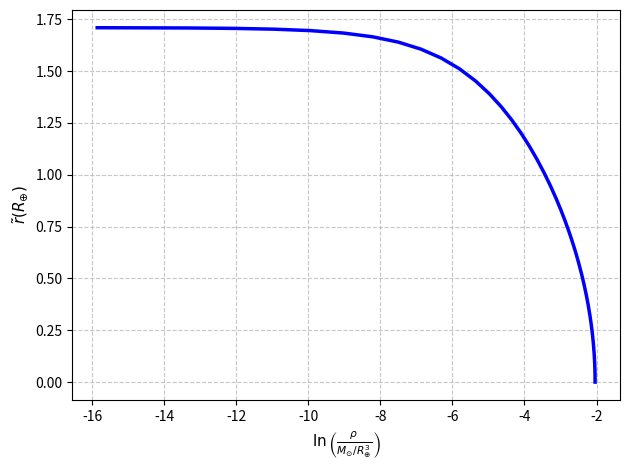
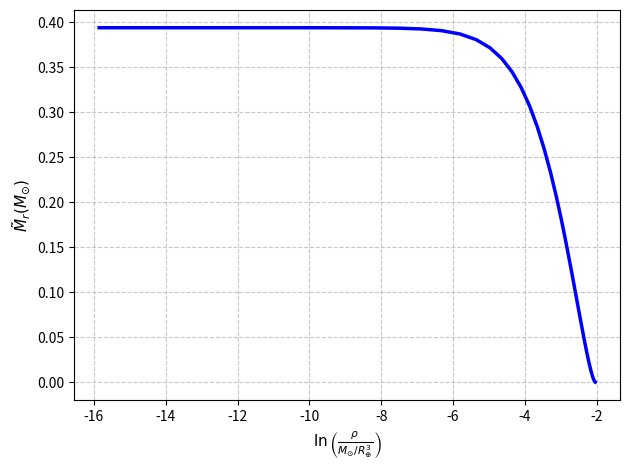
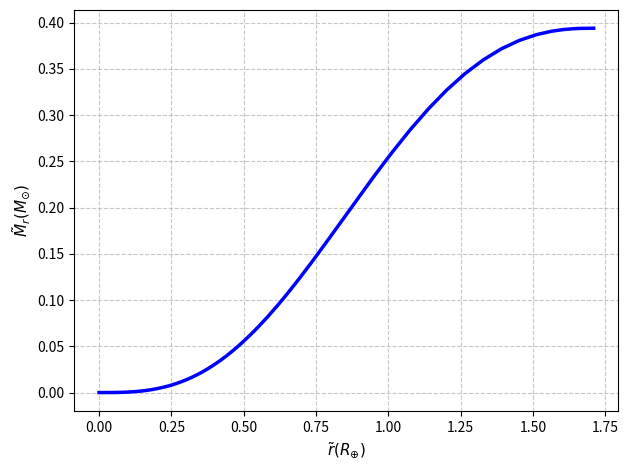
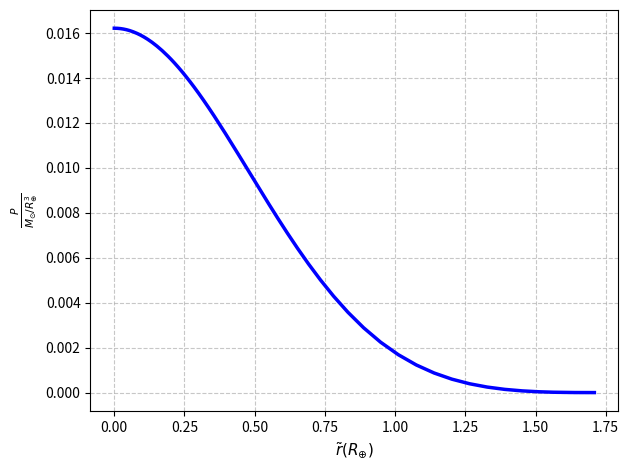
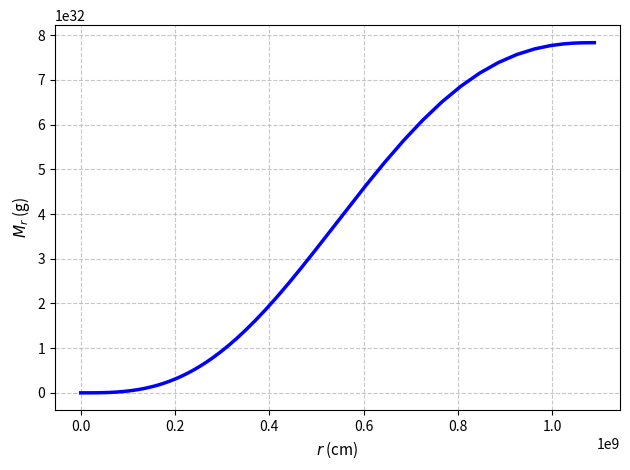
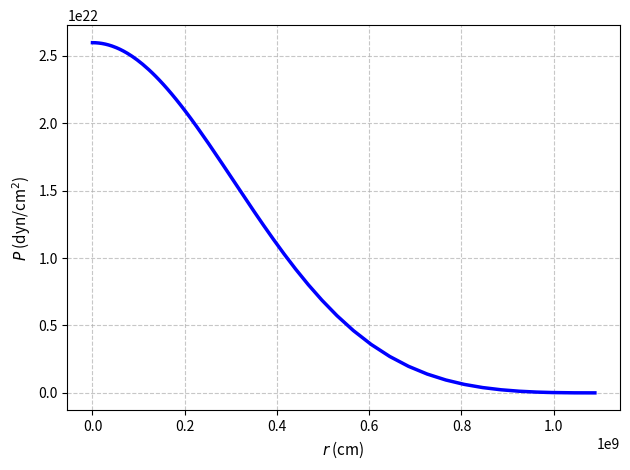
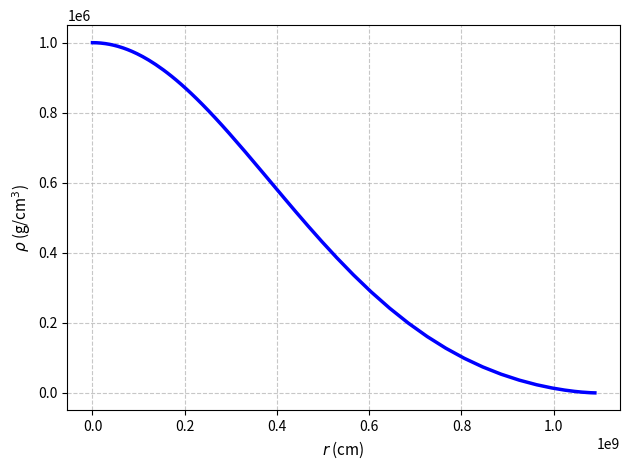
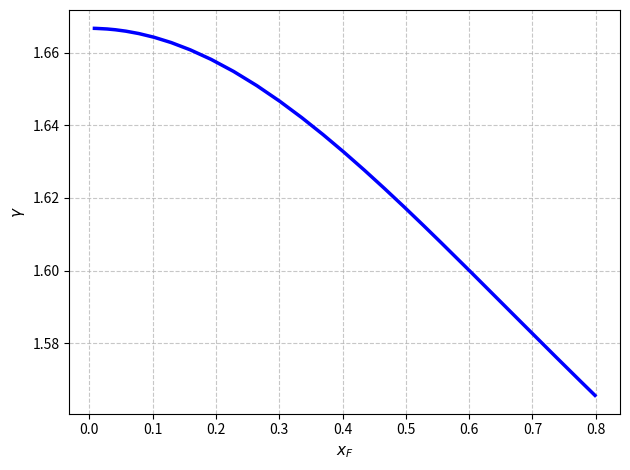
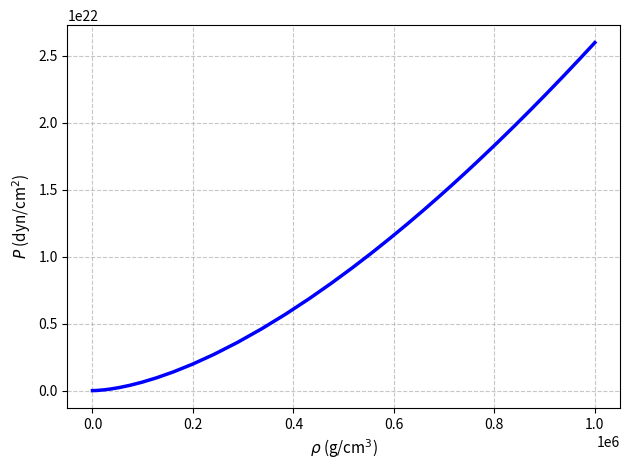
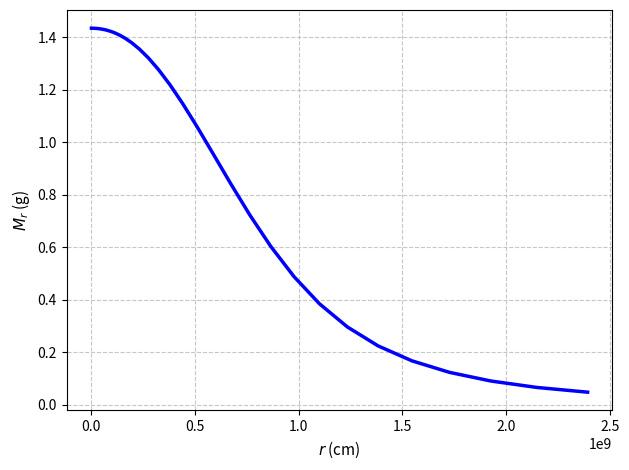
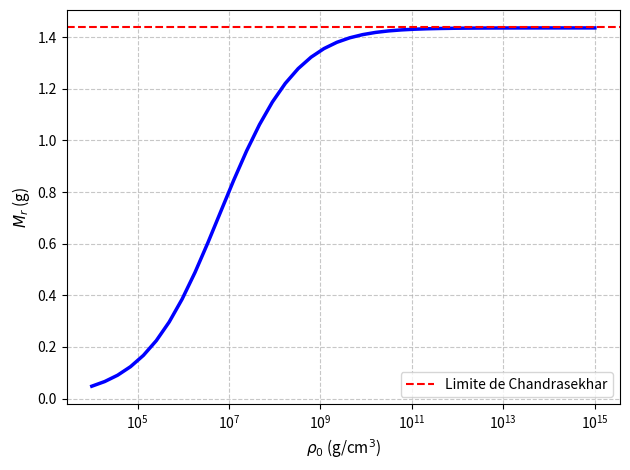

Recreate these plots in Python, in order.
import numpy as np
from scipy.integrate import solve_ivp
import matplotlib.pyplot as plt

#Definimos las constantes y los parametros fisicos:
G = 6.67430e-8
c = 2.99792458e10
h = 6.62607015e-27
hbar = h/(2*np.pi)
m_e = 9.10938356e-28
m_B = 1.6726e-24
M_sol = 1.98847e33
R_tierra = 6.371e8
mu_e = 2
lambdabar = hbar/(m_e*c)

#Momento de Fermi:
def x_F(rho):
    """
    rho: float. Densidad actual.
    La funcion devolvera el momento de Fermi correspondiente a esa densidad.
    """
    return (rho*3*(lambdabar**3)*(np.pi**2)/(mu_e*m_B))**(1/3)

#Funcion de Chandrasekhar:
def phi(x):
    """
    x: float. Momento adimensional.
    La funcion devolvera el valor de la funcion de Chandrasekhar para ese x.
    """
    numerador = x*np.sqrt(1+x**2)*((2*x**2)/3-1)+np.log(x+np.sqrt(1+x**2))
    return numerador/(8*np.pi**2)

#Presion degenerada:
def P(x):
    """
    x: float. Momento adimensional.
    La funcion devolvera la presion degenerada correspondiente a ese x.
    """
    return (m_e*c**2)*phi(x)/(lambdabar**3)

#Indice adiabatico local:
def gamma(x):
    """
    x: float. Momento adimensional.
    La funcion devolvera el indice adiabatico local correspondiente a ese x.
    """
    denominador = 9*np.pi**2*np.sqrt(1+x**2)*phi(x)
    return (x**5)/denominador

#Definimos el sistema de ecuaciones diferenciales:
def enanaBlanca(x,Y):
    """
    x: float. Variable independiente (ln(rho_tilde)).
    Y: array. Vector con las variables dependientes [r_tilde,M_r_tilde].
    La función devolverá dY_dx: list. Derivadas de las variables dependientes con respecto a x.
    """
    r_tilde = Y[0]
    Mr_tilde = Y[1]
    
    #1. Obtenemos la densidad normalizada:
    rho_tilde = np.exp(x)

    #2. Calculamos la presion en C.G.S. para obtener x_F:
    rho = rho_tilde*(M_sol/(R_tierra**3))

    #3. Calculamos la presion en C.G.S. y el indice adiabatico local:
    P_cgs = P(x_F(rho))
    gamma_cgs = gamma(x_F(rho))

    #4. Normalizamos la presion:
    P_tilde = P_cgs/(G*(M_sol**2)/(R_tierra**4))

    #5. Calculamos las derivadas:
    dr_tilde_dx = -((r_tilde**2)*P_tilde*gamma_cgs)/(Mr_tilde*rho_tilde)
    dM_tilde_dx = -(4*np.pi*(r_tilde**4)*P_tilde*gamma_cgs)/(Mr_tilde)
    
    return [dr_tilde_dx,dM_tilde_dx]

#Condiciones iniciales:
rho_centro = 1e6 #densidad central de prueba
rho_superficie = 1
r_centro = 1e-6*R_tierra
Mr_centro = (4/3)*np.pi*(r_centro**3)*rho_centro

#Normalizamos las condiciones iniciales:
rho_tilde_centro = rho_centro/(M_sol/(R_tierra**3))
rho_tilde_superficie = rho_superficie/(M_sol/(R_tierra**3))
r_tilde_centro = r_centro/R_tierra
M_tilde_centro = Mr_centro/M_sol

#Resolvemos el sistema a partir de Runge-Kutta:
sol = solve_ivp(enanaBlanca,t_span=[np.log(rho_tilde_centro),np.log(rho_tilde_superficie)],y0=[r_tilde_centro,M_tilde_centro],method='RK45',rtol=1e-8,atol=1e-8)

#Extraemos los resultados:
ln_rho_tilde = sol.t
rho_tilde = np.exp(ln_rho_tilde)
r_tilde = sol.y[0]
Mr_tilde = sol.y[1]

#Conversion a C.G.S.:
rho_cgs = rho_tilde*(M_sol/(R_tierra**3))
r_cgs = r_tilde*R_tierra
Mr_cgs = Mr_tilde*M_sol
P_cgs = P(x_F(rho_cgs))
gamma_vec = gamma(x_F(rho_cgs))

#Imprimimos los resultados:
print(f"Densidad central inicial: {rho_centro} g/cm^3")
print(f"Masa final: {Mr_cgs[-1]:.2e} g")
print(f"Radio final: {r_cgs[-1]:.2e} cm")

#Primer bloque de graficas:
for data,label in zip([r_tilde,Mr_tilde],['$\\tilde{r} (R_{\\oplus})$','$\\tilde{M}_r (M_{\\odot})$']):
    plt.figure()
    plt.plot(ln_rho_tilde,data,color='blue',linewidth=2.5)
    plt.xlabel('$\\ln\\left(\\frac{\\rho}{M_{\\odot}/R_{\\oplus}^3}\\right)$',fontsize=11) 
    plt.ylabel(label,fontsize=11)
    plt.grid(True,linestyle='--',alpha=0.7)
    plt.tight_layout()

#Segundo bloque de graficas:
for data,label in zip([Mr_tilde,P_cgs/(G*(M_sol**2)/(R_tierra**4))],['$\\tilde{M}_r (M_{\\odot})$','$\\frac{P}{M_{\\odot}/R_{\\oplus}^3}$']):
    plt.figure()
    plt.plot(r_tilde,data,color='blue',linewidth=2.5)
    plt.xlabel('$\\tilde{r} (R_{\\oplus})$',fontsize=11)
    plt.ylabel(label,fontsize=11)
    plt.grid(True,linestyle='--',alpha=0.7)
    plt.tight_layout()

#Tercer bloque de graficas:
for data,label,unit in zip([Mr_cgs,P_cgs],['M_r','P'],['g','dyn/cm$^2$']):
    plt.figure()
    plt.plot(r_cgs,data,color='blue',linewidth=2.5)
    plt.xlabel('$r$ (cm)',fontsize=11) 
    plt.ylabel(f'${label}$ ({unit})',fontsize=11)
    plt.grid(True,linestyle='--',alpha=0.7)
    plt.tight_layout()

#Cuarto bloque de graficas:
plt.figure()
plt.plot(r_cgs,rho_cgs,color='blue',linewidth=2.5)
plt.xlabel('$r$ (cm)',fontsize=11)
plt.ylabel('$\\rho$ (g/cm$^3$)',fontsize=11)
plt.grid(True,linestyle='--',alpha=0.7)
plt.tight_layout()

plt.figure()
plt.plot(x_F(rho_cgs),gamma_vec,color='blue',linewidth=2.5)
plt.xlabel('$x_F$',fontsize=11)
plt.ylabel('$\\gamma$',fontsize=11)
plt.grid(True,linestyle='--',alpha=0.7)
plt.tight_layout()

plt.figure()
plt.plot(rho_cgs,P_cgs,color='blue',linewidth=2.5)
plt.xlabel('$\\rho$ (g/cm$^3$)',fontsize=11)
plt.ylabel('$P$ (dyn/cm$^2$)',fontsize=11)
plt.grid(True,linestyle='--',alpha=0.7)
plt.tight_layout()

#Quinto bloque de graficas:
plt.figure()
plt.plot(r_cgs,Mr_cgs,color='blue',linewidth=2.5)
plt.xlabel('$r$ (cm)',fontsize=11)
plt.ylabel('$M_r$ (g)',fontsize=11)
plt.grid(True,linestyle='--',alpha=0.7)
plt.tight_layout()

densidades_centrales = np.logspace(4,15,40)
radios = []
masas = []
for densidad_centro in densidades_centrales:
    #Condiciones iniciales:
    densidad_superficie = 1
    Masa_centro = (4/3)*np.pi*(r_centro**3)*densidad_centro

    #Normalizamos las condiciones iniciales:
    densidad_tilde_centro = densidad_centro/(M_sol/(R_tierra**3))
    densidad_tilde_superficie = densidad_superficie/(M_sol/(R_tierra**3))
    Masa_tilde_centro = Masa_centro/M_sol

    #Resolvemos el sistema a partir de Runge-Kutta:
    solucion = solve_ivp(enanaBlanca,t_span=[np.log(densidad_tilde_centro),np.log(densidad_tilde_superficie)],y0=[r_tilde_centro,Masa_tilde_centro],method='RK45',rtol=1e-8,atol=1e-8)

    #Extraemos la solucion:
    radios.append(solucion.y[0][-1])
    masas.append(solucion.y[1][-1])

#Conversion a C.G.S.:
radios_cgs = np.array(radios)*R_tierra

plt.figure()
plt.plot(radios_cgs,masas,color='blue',linewidth=2.5)
plt.xlabel('$r$ (cm)',fontsize=11)
plt.ylabel('$M_r$ (g)',fontsize=11)
plt.grid(True,linestyle='--',alpha=0.7)
plt.tight_layout()

plt.figure()
plt.plot(densidades_centrales,masas,color='blue',linewidth=2.5)
plt.xlabel('$\\rho_0$ (g/cm$^3$)',fontsize=11)
plt.ylabel('$M_r$ (g)',fontsize=11)
plt.axhline(1.44,linestyle='--',color='red',label='Limite de Chandrasekhar')
plt.xscale('log')
plt.grid(True,linestyle='--',alpha=0.7)
plt.legend()
plt.tight_layout()
